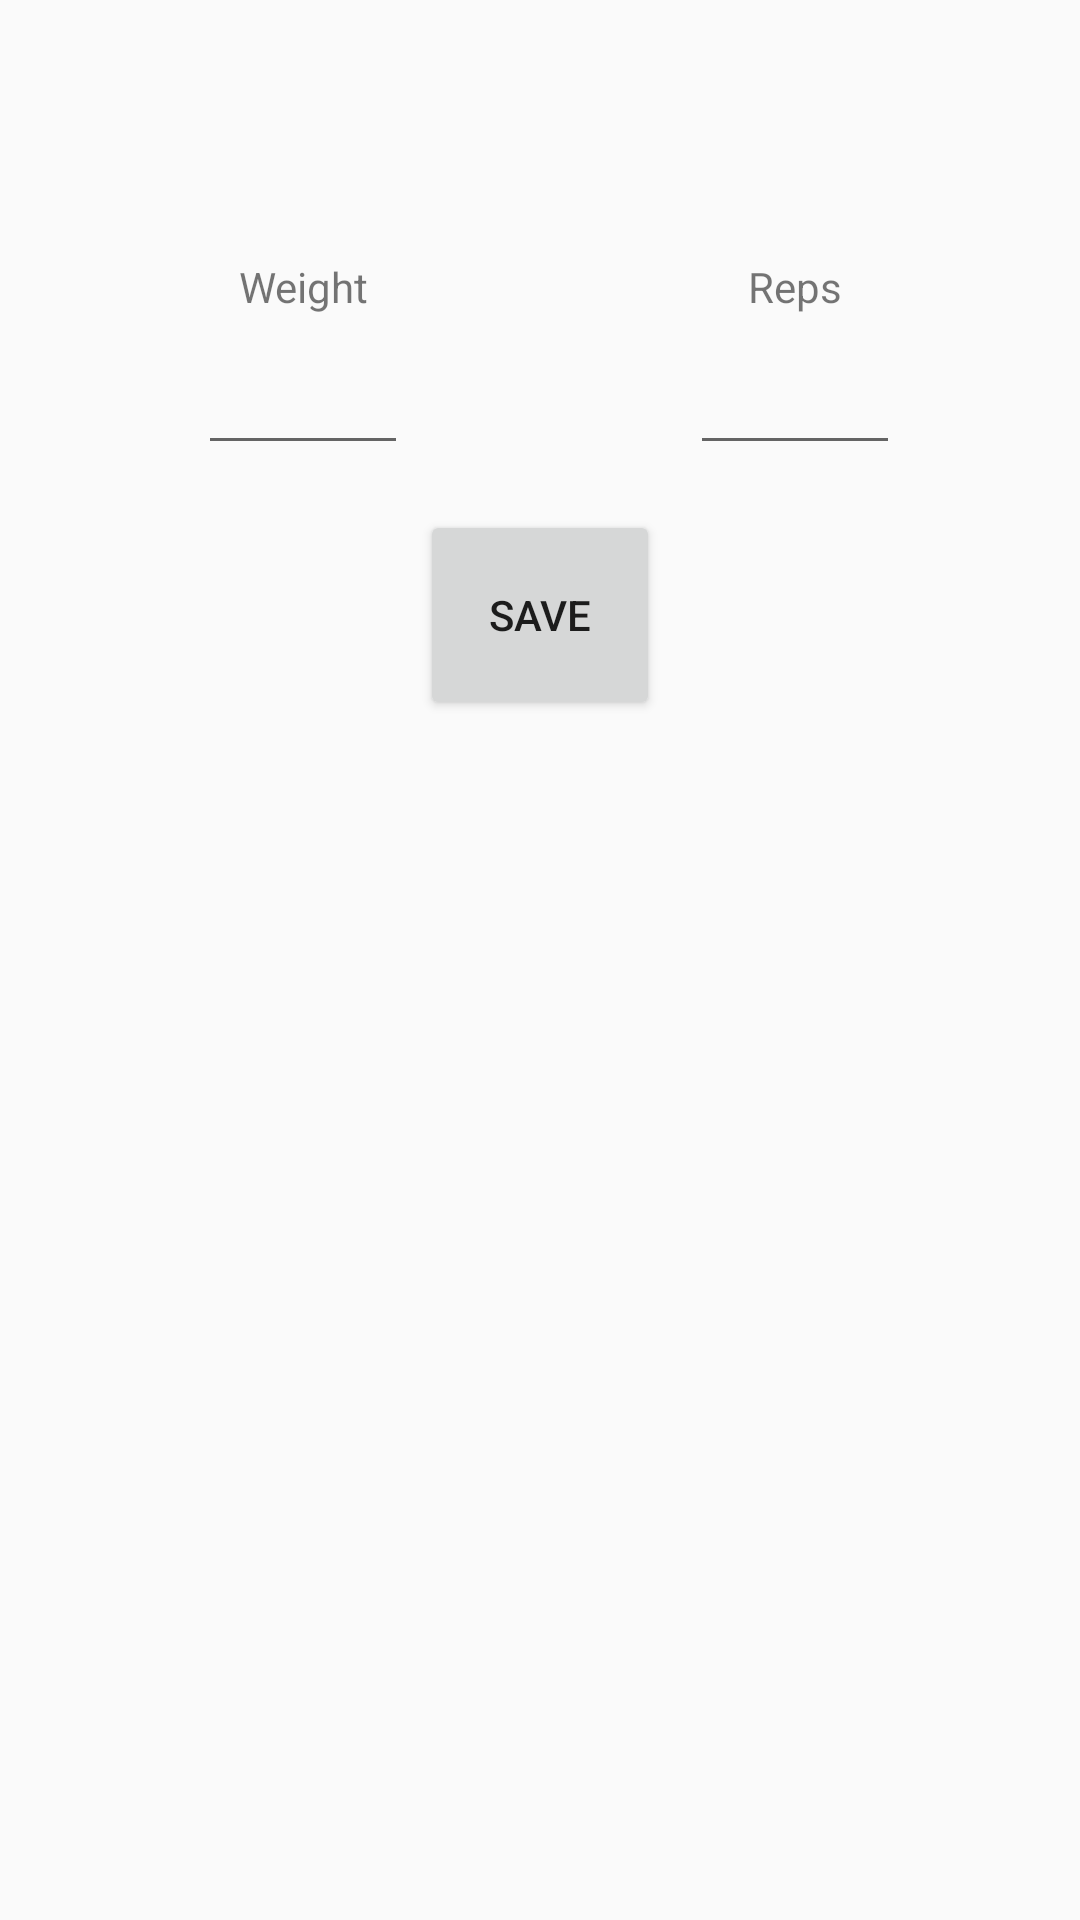

Android layout source for this screen:
<!-- AndroidManifest.xml: application theme AppTheme -->
<!-- res/layout/activity_main.xml -->
<RelativeLayout xmlns:android="http://schemas.android.com/apk/res/android"
    xmlns:tools="http://schemas.android.com/tools"
    android:id="@+id/main_activity_view"
    android:layout_width="match_parent"
    android:layout_height="match_parent"
    android:paddingLeft="@dimen/activity_horizontal_margin"
    android:paddingRight="@dimen/activity_horizontal_margin"
    android:paddingTop="@dimen/activity_vertical_margin"
    android:paddingBottom="@dimen/activity_vertical_margin"
    android:paddingStart="@dimen/activity_horizontal_margin"
    android:paddingEnd="@dimen/activity_horizontal_margin"
    tools:context=".MainActivity">

    <LinearLayout
        android:layout_width="match_parent"
        android:layout_height="wrap_content"
        android:orientation="horizontal"
        android:paddingTop="40dp"
        android:id="@+id/weight_reps">

        <LinearLayout
            android:layout_width="0dp"
            android:layout_height="wrap_content"
            android:layout_weight="1"
            android:orientation="vertical"
            android:paddingTop="30dp"
            android:paddingLeft="@dimen/weight_entry_layout"
            android:paddingStart="@dimen/weight_entry_layout"
            android:weightSum="1">
            <TextView
                android:layout_width="70dp"
                android:textAlignment="center"
                android:layout_height="wrap_content"
                android:text="Weight"/>

            <EditText
                android:layout_width="70dp"
                android:layout_height="50dp"
                android:id="@+id/weight_entry"
                android:inputType="numberDecimal"
                />
        </LinearLayout>

        <LinearLayout
            android:layout_width="0dp"
            android:layout_height="wrap_content"
            android:layout_weight="1"
            android:orientation="vertical"
            android:paddingTop="30dp"
            android:paddingLeft="@dimen/weight_entry_layout"
            android:paddingStart="@dimen/weight_entry_layout"
            android:weightSum="1">
            <TextView
                android:layout_width="70dp"
                android:textAlignment="center"
                android:layout_height="wrap_content"
                android:text="Reps"/>

            <EditText
                android:layout_width="70dp"
                android:layout_height="50dp"
                android:id="@+id/reps_entry"
                android:inputType="number"/>
        </LinearLayout>

    </LinearLayout>



    <Button
        android:layout_width="80dp"
        android:layout_height="70dp"
        android:text="Save"
        android:id="@+id/saveExerciseLog"
        android:layout_below="@+id/weight_reps"
        android:layout_centerHorizontal="true"
        android:contentDescription="@string/saveExerciseLog"
        android:layout_marginTop="15dp" />

    
        
        
        
        
    
        
        
        
        
            
            
            
            
    
</RelativeLayout>
<!-- resources referenced by this layout -->
<resources>
  <dimen name="activity_horizontal_margin">16dp</dimen>
  <dimen name="activity_vertical_margin">16dp</dimen>
  <dimen name="weight_entry_layout">50dp</dimen>
  <string name="intro_text">Behold, a data dump from the Fitness API! Check the menu for more actions!</string>
  <string name="saveExerciseLog">Save Exercise Log</string>
  <style name="AppTheme" parent="Theme.AppCompat.Light">
          
      </style>
</resources>
